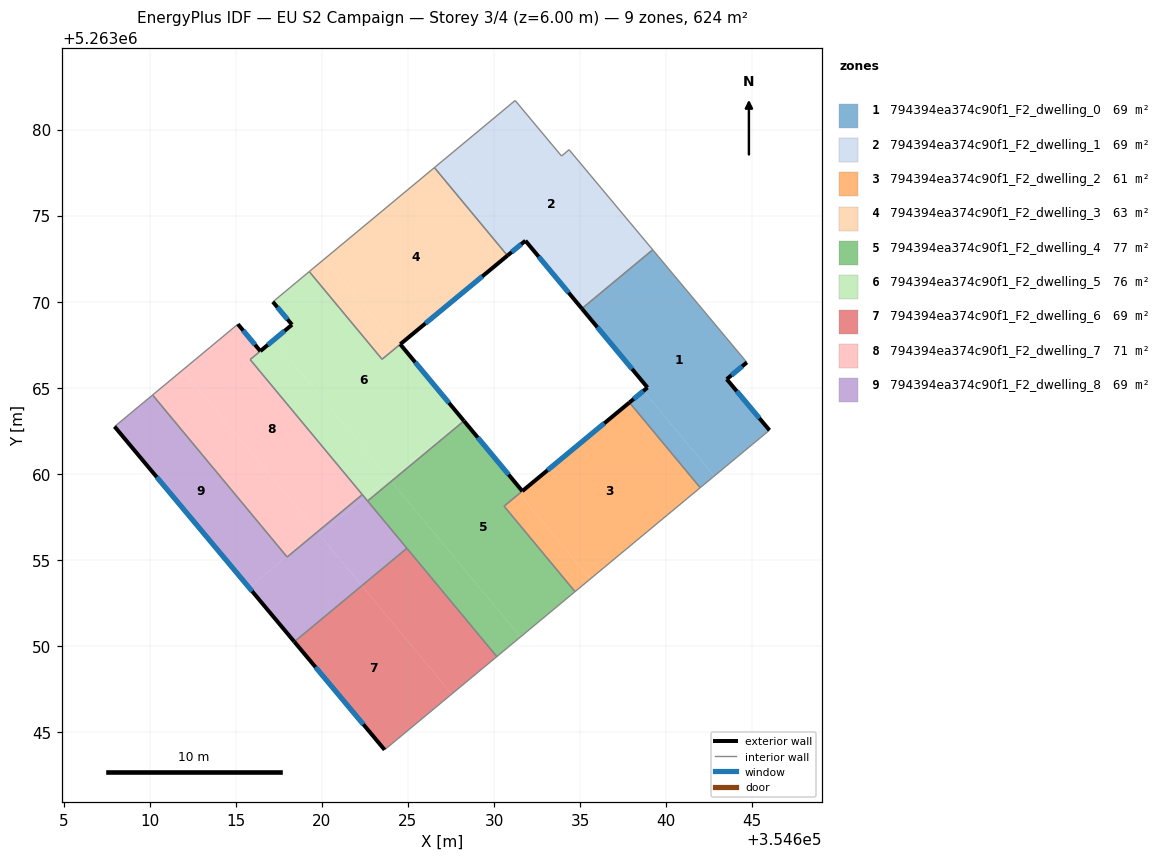
=== STOREY PLAN SPEC (per zone: floor XY polygon, exterior-wall plan segments, windows/doors) ===
zone 1: 794394ea374c90f1_F2_dwelling_0  (69.4 m²)
  floor: (354644.68, 5263066.48) (354643.51, 5263065.51) (354645.99, 5263062.55) (354642.79, 5263059.89) (354638.68, 5263064.83) (354638.91, 5263065.03) (354635.11, 5263069.59) (354639.23, 5263073.01)
  floor: (354639.21, 5263073.03) (354639.23, 5263073.01) (354635.11, 5263069.59) (354635.10, 5263069.61)
  floor: (354638.68, 5263064.83) (354642.79, 5263059.89) (354641.97, 5263059.21) (354637.86, 5263064.16)
  exterior wall: (354645.99, 5263062.55) – (354643.51, 5263065.51)  [3.9 m]
    window: (354645.41, 5263063.24) – (354644.09, 5263064.82)  [3.3 m²]
  exterior wall: (354638.91, 5263065.03) – (354637.86, 5263064.16)  [1.4 m]
    window: (354638.66, 5263064.82) – (354638.11, 5263064.36)  [1.1 m²]
  exterior wall: (354635.10, 5263069.61) – (354638.91, 5263065.03)  [6.0 m]
    window: (354635.99, 5263068.53) – (354638.02, 5263066.10)  [5.0 m²]
  exterior wall: (354643.51, 5263065.51) – (354644.68, 5263066.48)  [1.5 m]
    window: (354643.79, 5263065.74) – (354644.41, 5263066.26)  [1.3 m²]
  interior walls: 4
zone 2: 794394ea374c90f1_F2_dwelling_1  (69.4 m²)
  floor: (354634.36, 5263078.84) (354639.21, 5263073.03) (354635.10, 5263069.61) (354631.82, 5263073.55) (354631.59, 5263073.37) (354627.35, 5263078.48) (354631.23, 5263081.70) (354633.92, 5263078.47)
  floor: (354627.35, 5263078.48) (354631.59, 5263073.37) (354630.78, 5263072.69) (354626.53, 5263077.80)
  exterior wall: (354631.82, 5263073.55) – (354635.10, 5263069.61)  [5.1 m]
    window: (354632.59, 5263072.63) – (354634.33, 5263070.54)  [4.3 m²]
  exterior wall: (354630.78, 5263072.69) – (354631.82, 5263073.55)  [1.4 m]
    window: (354631.02, 5263072.89) – (354631.58, 5263073.35)  [1.1 m²]
  interior walls: 6
zone 3: 794394ea374c90f1_F2_dwelling_2  (60.9 m²)
  floor: (354637.86, 5263064.16) (354641.97, 5263059.21) (354635.59, 5263053.91) (354631.47, 5263058.87)
  floor: (354631.47, 5263058.87) (354635.59, 5263053.91) (354634.70, 5263053.17) (354630.58, 5263058.14)
  exterior wall: (354637.86, 5263064.16) – (354631.64, 5263059.01)  [8.1 m]
    window: (354636.40, 5263062.95) – (354633.10, 5263060.22)  [6.8 m²]
  interior walls: 4
zone 4: 794394ea374c90f1_F2_dwelling_3  (62.6 m²)
  floor: (354620.15, 5263072.49) (354624.38, 5263067.40) (354623.50, 5263066.67) (354619.27, 5263071.76)
  floor: (354626.53, 5263077.80) (354630.78, 5263072.69) (354624.38, 5263067.40) (354620.15, 5263072.49)
  exterior wall: (354624.56, 5263067.54) – (354630.78, 5263072.69)  [8.1 m]
    window: (354626.02, 5263068.75) – (354629.32, 5263071.48)  [6.8 m²]
  interior walls: 4
zone 5: 794394ea374c90f1_F2_dwelling_4  (76.6 m²)
  floor: (354624.03, 5263059.58) (354631.53, 5263050.54) (354630.16, 5263049.40) (354622.66, 5263058.44)
  floor: (354631.64, 5263059.01) (354630.58, 5263058.14) (354634.70, 5263053.17) (354631.53, 5263050.54) (354624.03, 5263059.58) (354628.25, 5263063.09)
  exterior wall: (354631.64, 5263059.01) – (354628.26, 5263063.08)  [5.3 m]
    window: (354630.85, 5263059.97) – (354629.05, 5263062.13)  [4.5 m²]
  interior walls: 7
zone 6: 794394ea374c90f1_F2_dwelling_5  (75.7 m²)
  floor: (354624.55, 5263067.54) (354628.18, 5263063.17) (354628.01, 5263063.03) (354623.96, 5263059.66) (354617.21, 5263067.79) (354618.27, 5263068.67) (354617.15, 5263070.00) (354619.27, 5263071.76) (354623.50, 5263066.67) (354624.38, 5263067.40)
  floor: (354617.21, 5263067.79) (354623.85, 5263059.80) (354622.48, 5263058.66) (354615.84, 5263066.65)
  floor: (354628.19, 5263063.17) (354628.25, 5263063.09) (354624.03, 5263059.58) (354623.96, 5263059.66) (354628.01, 5263063.02)
  floor: (354623.85, 5263059.80) (354624.03, 5263059.58) (354622.66, 5263058.44) (354622.48, 5263058.66)
  exterior wall: (354617.15, 5263070.00) – (354618.27, 5263068.67)  [1.7 m]
    window: (354617.42, 5263069.69) – (354618.00, 5263068.99)  [1.5 m²]
  exterior wall: (354628.25, 5263063.09) – (354624.55, 5263067.54)  [5.8 m]
    window: (354627.38, 5263064.13) – (354625.42, 5263066.49)  [4.9 m²]
  exterior wall: (354618.27, 5263068.67) – (354616.43, 5263067.14)  [2.4 m]
    window: (354617.83, 5263068.31) – (354616.86, 5263067.50)  [2.0 m²]
  interior walls: 8
zone 7: 794394ea374c90f1_F2_dwelling_6  (69.4 m²)
  floor: (354622.32, 5263053.52) (354627.54, 5263047.23) (354623.64, 5263043.99) (354618.40, 5263050.26)
  floor: (354624.94, 5263055.69) (354630.16, 5263049.40) (354627.54, 5263047.23) (354622.32, 5263053.52)
  exterior wall: (354618.40, 5263050.26) – (354623.64, 5263043.99)  [8.2 m]
    window: (354619.63, 5263048.79) – (354622.41, 5263045.46)  [6.9 m²]
  interior walls: 3
zone 8: 794394ea374c90f1_F2_dwelling_7  (70.9 m²)
  floor: (354616.43, 5263067.14) (354615.84, 5263066.65) (354622.35, 5263058.81) (354619.73, 5263056.63) (354611.92, 5263066.04) (354615.12, 5263068.71)
  floor: (354611.92, 5263066.04) (354619.70, 5263056.67) (354617.96, 5263055.22) (354610.17, 5263064.59)
  floor: (354619.70, 5263056.67) (354619.73, 5263056.63) (354617.98, 5263055.18) (354617.96, 5263055.22)
  exterior wall: (354616.43, 5263067.14) – (354615.12, 5263068.71)  [2.0 m]
    window: (354616.12, 5263067.51) – (354615.43, 5263068.34)  [1.7 m²]
  interior walls: 5
zone 9: 794394ea374c90f1_F2_dwelling_8  (69.4 m²)
  floor: (354610.17, 5263064.59) (354617.96, 5263055.22) (354615.78, 5263053.41) (354607.96, 5263062.76)
  floor: (354619.73, 5263056.63) (354622.32, 5263053.52) (354618.40, 5263050.26) (354615.78, 5263053.41) (354617.96, 5263055.22) (354617.98, 5263055.18)
  floor: (354622.48, 5263058.66) (354624.94, 5263055.69) (354622.32, 5263053.52) (354619.86, 5263056.48)
  floor: (354622.35, 5263058.81) (354622.48, 5263058.66) (354619.86, 5263056.48) (354619.73, 5263056.63)
  exterior wall: (354607.96, 5263062.76) – (354618.40, 5263050.26)  [16.3 m]
    window: (354610.41, 5263059.82) – (354615.95, 5263053.20)  [13.7 m²]
  interior walls: 6

=== DERIVED (storey summary) ===
Building: EU S2 Campaign
Storey: 3 of 4  (floor level z = 6.00 m)
Storey gross floor area: 624.2 m²
Zones on this storey: 9
  - 794394ea374c90f1_F2_dwelling_0: floor 69.4 m²; exterior wall 12.7 m (38.1 m²); 4 window(s) 10.7 m²; WWR 28.1%
  - 794394ea374c90f1_F2_dwelling_1: floor 69.4 m²; exterior wall 6.5 m (19.4 m²); 2 window(s) 5.5 m²; WWR 28.1%
  - 794394ea374c90f1_F2_dwelling_2: floor 60.9 m²; exterior wall 8.1 m (24.2 m²); 1 window(s) 6.8 m²; WWR 28.1%
  - 794394ea374c90f1_F2_dwelling_3: floor 62.6 m²; exterior wall 8.1 m (24.2 m²); 1 window(s) 6.8 m²; WWR 28.1%
  - 794394ea374c90f1_F2_dwelling_4: floor 76.6 m²; exterior wall 5.3 m (15.9 m²); 1 window(s) 4.5 m²; WWR 28.1%
  - 794394ea374c90f1_F2_dwelling_5: floor 75.7 m²; exterior wall 9.9 m (29.7 m²); 3 window(s) 8.4 m²; WWR 28.1%
  - 794394ea374c90f1_F2_dwelling_6: floor 69.4 m²; exterior wall 8.2 m (24.5 m²); 1 window(s) 6.9 m²; WWR 28.1%
  - 794394ea374c90f1_F2_dwelling_7: floor 70.9 m²; exterior wall 2.0 m (6.1 m²); 1 window(s) 1.7 m²; WWR 28.1%
  - 794394ea374c90f1_F2_dwelling_8: floor 69.4 m²; exterior wall 16.3 m (48.8 m²); 1 window(s) 13.7 m²; WWR 28.1%
Zone adjacency (shared interzone walls):
  - 794394ea374c90f1_F2_dwelling_0 ↔ 794394ea374c90f1_F2_dwelling_1
  - 794394ea374c90f1_F2_dwelling_0 ↔ 794394ea374c90f1_F2_dwelling_2
  - 794394ea374c90f1_F2_dwelling_1 ↔ 794394ea374c90f1_F2_dwelling_3
  - 794394ea374c90f1_F2_dwelling_2 ↔ 794394ea374c90f1_F2_dwelling_4
  - 794394ea374c90f1_F2_dwelling_3 ↔ 794394ea374c90f1_F2_dwelling_5
  - 794394ea374c90f1_F2_dwelling_4 ↔ 794394ea374c90f1_F2_dwelling_5
  - 794394ea374c90f1_F2_dwelling_4 ↔ 794394ea374c90f1_F2_dwelling_6
  - 794394ea374c90f1_F2_dwelling_4 ↔ 794394ea374c90f1_F2_dwelling_8
  - 794394ea374c90f1_F2_dwelling_5 ↔ 794394ea374c90f1_F2_dwelling_7
  - 794394ea374c90f1_F2_dwelling_5 ↔ 794394ea374c90f1_F2_dwelling_8
  - 794394ea374c90f1_F2_dwelling_6 ↔ 794394ea374c90f1_F2_dwelling_8
  - 794394ea374c90f1_F2_dwelling_7 ↔ 794394ea374c90f1_F2_dwelling_8